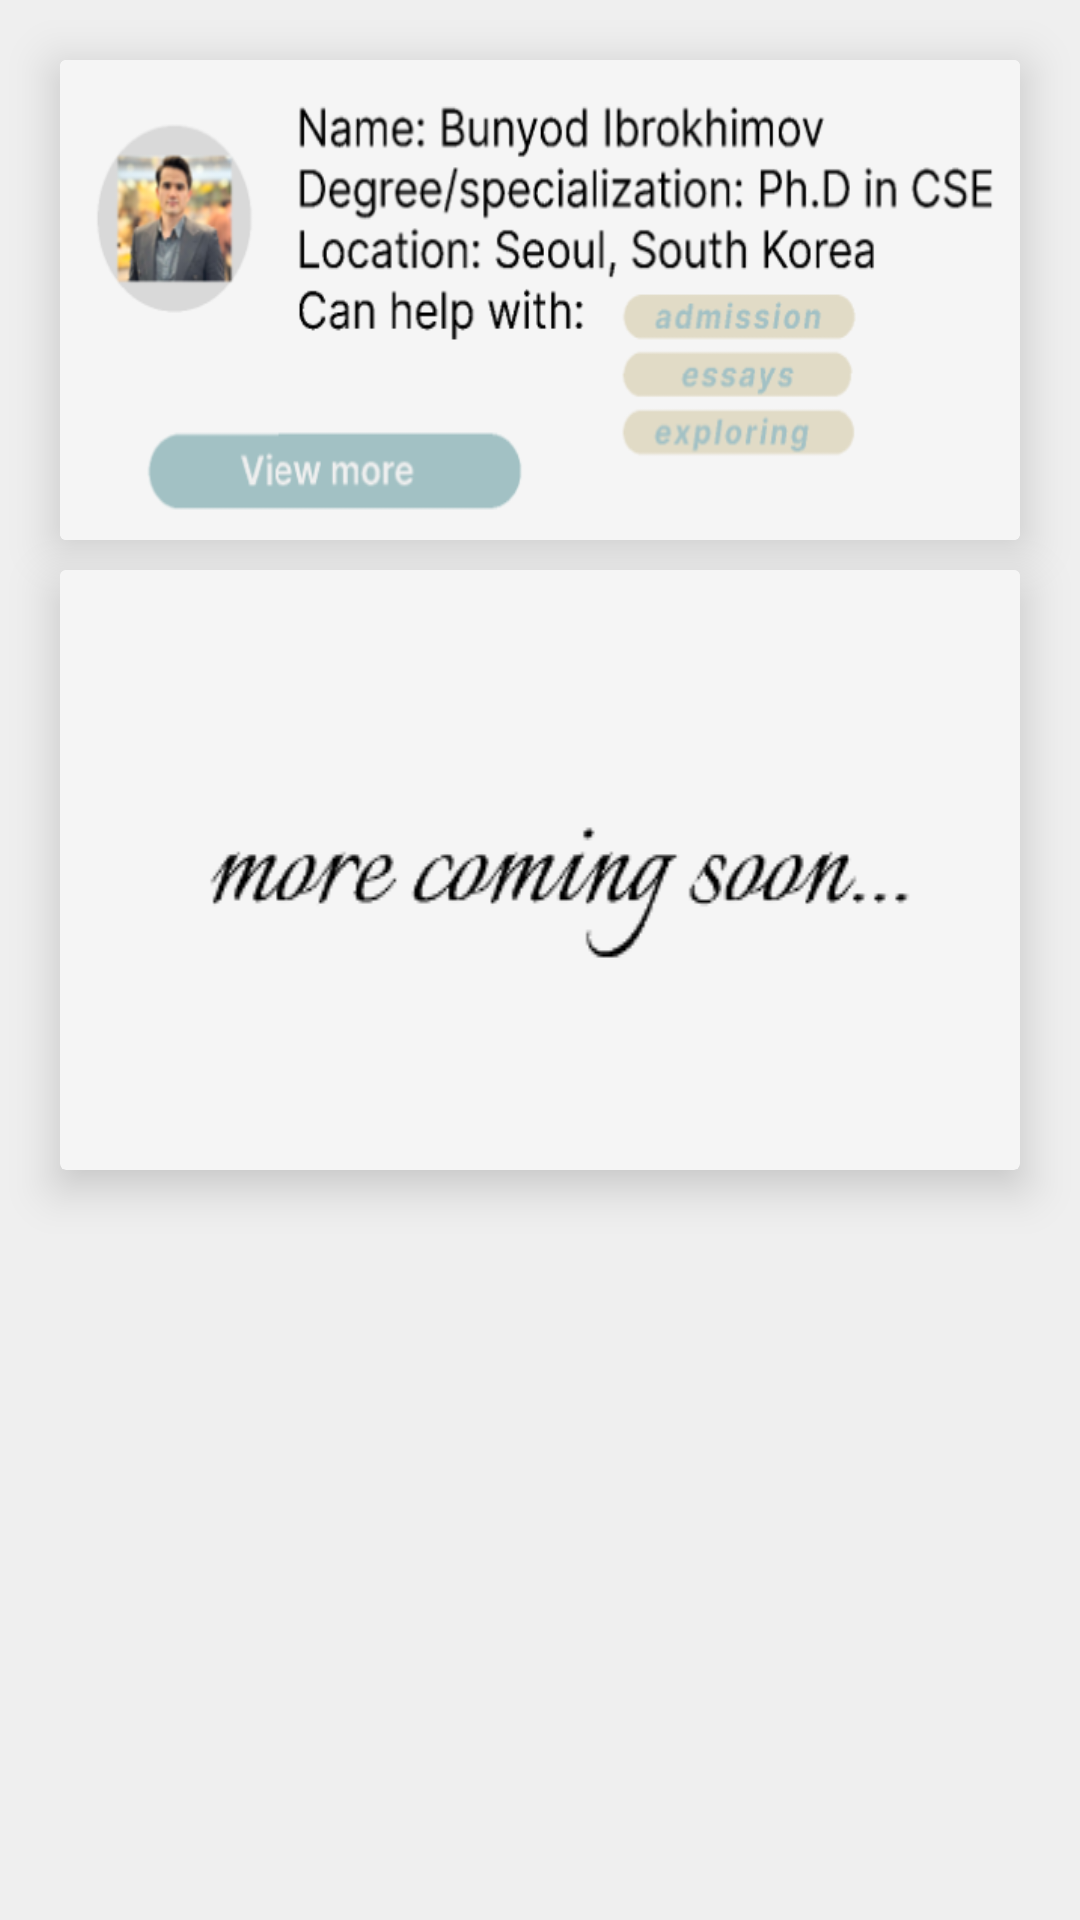

Android layout source for this screen:
<!-- AndroidManifest.xml: application theme Theme.UniEdu -->
<!-- res/layout/fragment_experts.xml -->
<?xml version="1.0" encoding="utf-8"?>
<FrameLayout xmlns:android="http://schemas.android.com/apk/res/android"

    xmlns:tools="http://schemas.android.com/tools"
    android:layout_width="match_parent"
    android:layout_height="match_parent"
    android:background="@color/app_background"
    tools:context=".ui.experts.ExpertsFragment">

    <include
        android:id="@+id/experts"
        layout="@layout/experts_layout" />

    <include
        android:id="@+id/about_experts"
        layout="@layout/about_expert_layout"
        android:visibility="invisible" />
</FrameLayout>
<!-- res/layout/experts_layout.xml (included above) -->
<?xml version="1.0" encoding="utf-8"?>
<LinearLayout xmlns:android="http://schemas.android.com/apk/res/android"
    xmlns:app="http://schemas.android.com/apk/res-auto"
    android:layout_width="match_parent"
    android:layout_height="match_parent"
    android:orientation="vertical">

    <androidx.cardview.widget.CardView
        android:id="@+id/btn_expert"
        android:layout_width="wrap_content"
        android:layout_height="160dp"
        android:layout_marginLeft="20dp"
        android:layout_marginTop="20dp"
        android:layout_marginRight="20dp"
        app:cardElevation="9dp">

        <ImageView
            android:layout_width="wrap_content"
            android:layout_height="wrap_content"
            android:scaleType="fitXY"
            android:src="@drawable/ic_item" />
    </androidx.cardview.widget.CardView>


    <androidx.cardview.widget.CardView
        android:layout_width="match_parent"
        android:layout_height="200dp"
        android:layout_marginLeft="20dp"
        android:layout_marginTop="10dp"
        android:layout_marginRight="20dp"
        app:cardBackgroundColor="#F5F5F5"
        app:cardElevation="9dp">

        <ImageView
            android:layout_width="wrap_content"
            android:layout_height="wrap_content"
            android:scaleType="fitXY"
            android:src="@drawable/ic_item_come" />
    </androidx.cardview.widget.CardView>
</LinearLayout>
<!-- res/layout/about_expert_layout.xml (included above) -->
<?xml version="1.0" encoding="utf-8"?>
<FrameLayout xmlns:android="http://schemas.android.com/apk/res/android"
    android:layout_width="match_parent"
    android:layout_height="match_parent"
    android:background="@color/app_background">

    <ImageView
        android:layout_width="wrap_content"
        android:layout_height="450dp"

        android:src="@drawable/ic_about_expert" />


</FrameLayout>
<!-- resources referenced by this layout -->
<resources>
  <color name="app_background">#EFEFEF</color>
  <!-- drawable ic_about_expert: png bitmap (drawable, 118277 bytes) -->
  <!-- drawable ic_item: png bitmap (drawable, 53861 bytes) -->
  <!-- drawable ic_item_come: png bitmap (drawable, 6091 bytes) -->
  <style name="Theme.UniEdu" parent="Base.Theme.UniEdu" />
  <style name="Base.Theme.UniEdu" parent="Theme.Material3.Light.NoActionBar">
          
          
      </style>
</resources>
